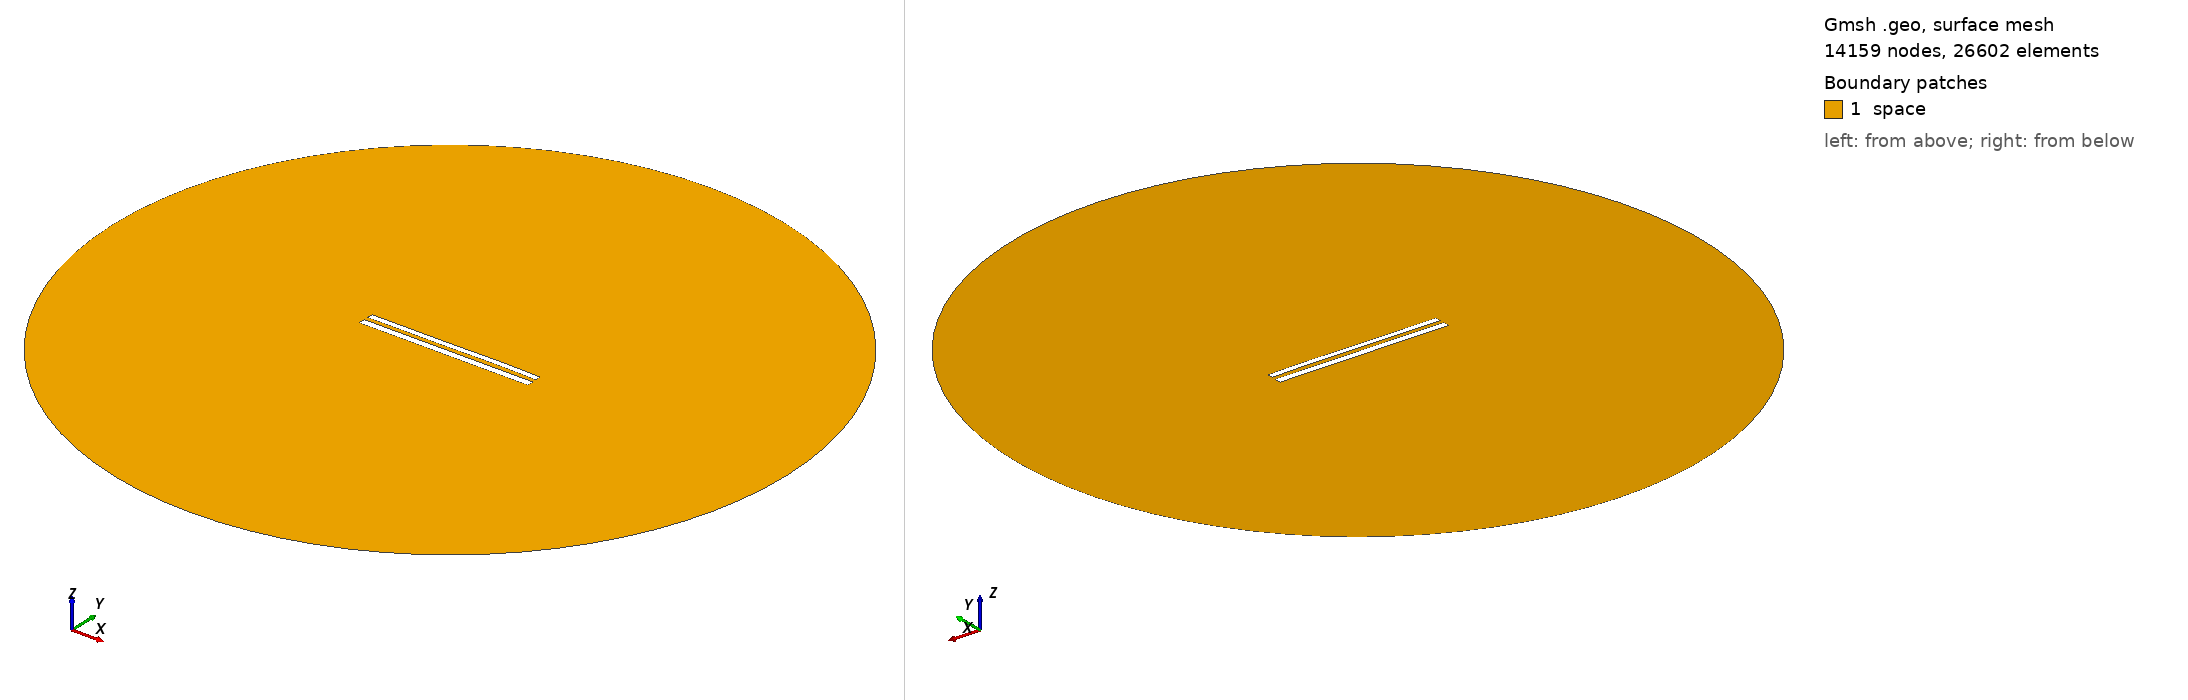

Gmsh geometry script, surface-meshed: 14159 nodes, 26602 surface elements. Boundary patches (legend numbers): 1 space. Left view from above one corner, right view from below the opposite corner. Legend entries are the model's physical surfaces. The drawing asked Gmsh for element sizes between 1% and 20% of the model's largest extent; the script's own settings can give other sizes.

=== 9334.geo (drawn) ===
//---------------------------------------
// Geometry kernel
//---------------------------------------

SetFactory("OpenCASCADE");



//---------------------------------------
// Parameters of the geometry
//---------------------------------------

// Overetch of the upper plate
overetch = 0.25;

// Distance between the plates
distance = 2.5;

// Discretization over the x axis (for the deformation)
nx = 50; 

// Length of the plate
L = 100 - overetch; 

// Number of modes
n = 4; 

// 1st mode coefficient
coeff(1) = 0.15;
beta(1) = 0.596864 * 3.1415926535 / L;

// 2nd mode coefficient
coeff(2) = 0.07499999999999998;
beta(2) = 1.49418 * 3.1415926535 / L;

// 3rd mode coefficient
coeff(3) = -0.075;
beta(3) = 2.50025 * 3.1415926535 / L;

// 4th mode coefficient
coeff(4) = 0.07499999999999998;
beta(4) = 3.49999 * 3.1415926535 / L;



//---------------------------------------
// Upper plate (deformed rectangle)
//---------------------------------------

// Coordiantes of the upper plate
xmin = -50;
xmax = 50 - overetch;

// Height of the upper plate
yheight = 4 - 2 * overetch;

// Indexes of the points
UpperID[] = {};
LowerID[] = {};
LeftID[] = {};
RightID[] = {};

// Point index
p = 1;

// Horizontal edges
For i In {1:nx}
    x = xmin + (i-1)*(xmax - xmin)/(nx-1);

    y_bottom = distance / 2 + overetch;
    For j In {1:n}
        C = (Cosh(beta(j)*L) + Cos(beta(j)*L)) / (Sinh(beta(j)*L) + Sin(beta(j)*L));
        y_bottom  = y_bottom + coeff(j) * (Cosh(beta(j)*(x+50)) - Cos(beta(j)*(x+50)) - C * (Sinh(beta(j)*(x+50)) - Sin(beta(j)*(x+50))));
    EndFor

    y_top = y_bottom + yheight;

    Point(p) = {x, y_top, 0, 1.0};
    UpperID[i] = p;
    p = p + 1;

    Point(p) = {x, y_bottom, 0, 1.0};
    LowerID[i] = p;
    p = p + 1;
EndFor

// Create point lists
UpperPts[] = {}; LowerPts[] = {};
For i In {1:nx}
  UpperPts[] += {UpperID[i]};
  LowerPts[] += {LowerID[i]};
EndFor

// Build splines
Spline(1) = {UpperPts[]};
Spline(2) = {LowerPts[]};
Line(3) = {LowerPts[nx-1], UpperPts[nx-1]};
Line(4) = {LowerPts[0], UpperPts[0]};

// Build the plane surface
Curve Loop(1) = {2, 3, -1, -4};
Plane Surface(1) = {1};



//---------------------------------------
// Lower plate (rectangle)
//---------------------------------------

// Vertices
Point(1001) = {-50, -1, 0, 1.0};
Point(1002) = { 50, -1, 0, 1.0};
Point(1003) = { 50,  -5, 0, 1.0};
Point(1004) = {-50,  -5, 0, 1.0};

// Edges
Line(5) = {1001, 1002};
Line(6) = {1002, 1003};
Line(7) = {1003, 1004};
Line(8) = {1004, 1001};

// Plane surface
Line Loop(2) = {5, 6, 7, 8};
Plane Surface(2) = {2}; 



//---------------------------------------
// Outer (fictious) boundary
//---------------------------------------

// Points
Point(1005) = {0, 0, 0};       // Center
Point(1006) = {200, 0, 0};     // Start point
Point(1007) = {0, 200, 0};     // 90 degrees
Point(1008) = {-200, 0, 0};    // 180 degrees
Point(1009) = {0, -200, 0};    // 270 degrees

// Circle arcs (each needs start, center, end)
Circle(9) = {1006, 1005, 1007};
Circle(10) = {1007, 1005, 1008};
Circle(11) = {1008, 1005, 1009};
Circle(12) = {1009, 1005, 1006};

// Plane surface for the entire domain
Curve Loop(3) = {9, 10, 11, 12};
Surface(3) = {3};

// Subtract the plates from the whole domain to obtain the actual domain where we want to solve the equations
BooleanDifference{ Surface{3}; Delete; }{ Surface{1}; Surface{2}; Delete; }




//---------------------------------------
// Transfinite Lines/Curves
//---------------------------------------

// Set the number of points on the boundaries
r = 7;

// Plates
Transfinite Curve {1, 2} = 50*r Using Progression 1;
Transfinite Curve {3, 4} = 2*r Using Progression 1;
Transfinite Line {5, 7} = 50*r Using Progression 1;
Transfinite Line {6, 8} = 2*r Using Progression 1;

// Outer boundary
Transfinite Line {9, 10, 11, 12} = 20 Using Progression 1;



//---------------------------------------
// Physical groups
//---------------------------------------                

// Physical curves (boundaries)
Physical Line("force_segment", 10) = {2};
Physical Line("upper_plate", 11) = {1, 3, 4};
Physical Line("lower_plate", 12) = {5, 6, 7, 8};
Physical Line("boundary", 20) = {9, 10, 11, 12};

// Physical Surfaces
Physical Surface("space", 30) = {3};



//---------------------------------------
// 6. Generate the Mesh
//---------------------------------------

// 2D mesh generation
Mesh 2;
